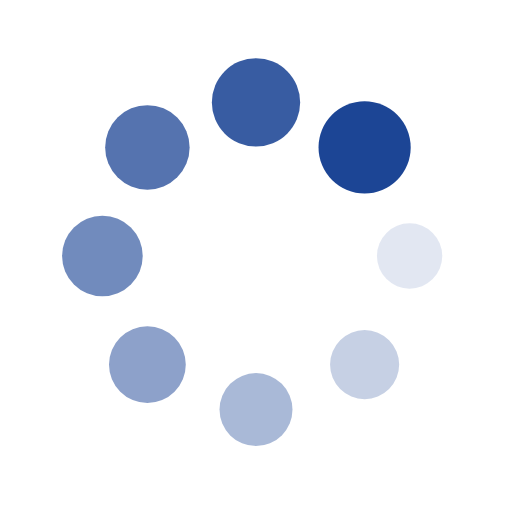
t = 0.00 s
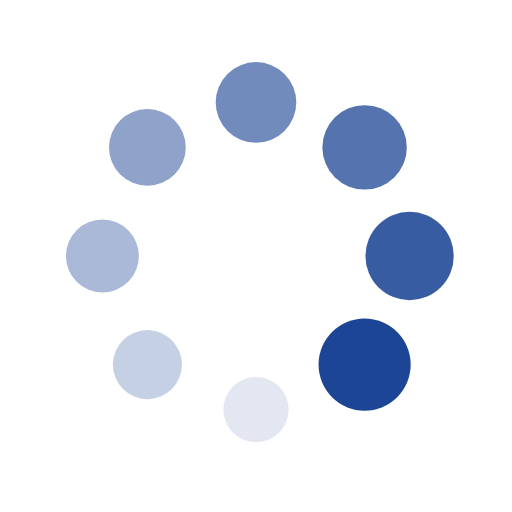
t = 0.14 s
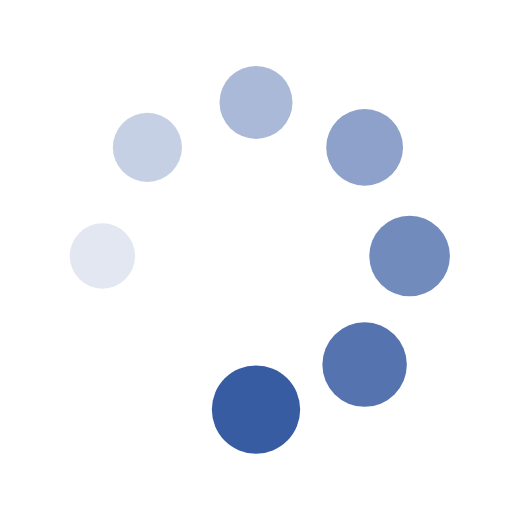
t = 0.27 s
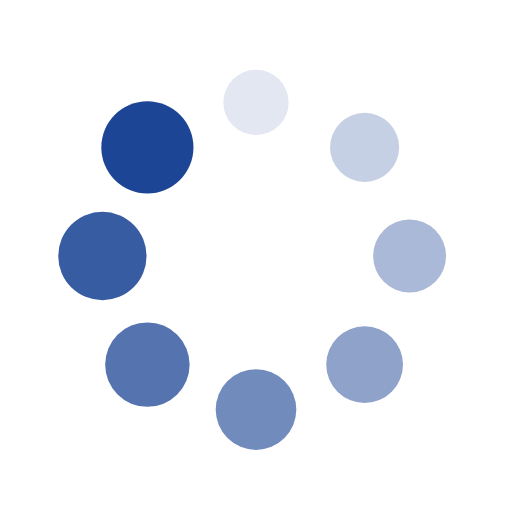
t = 0.41 s

The animated SVG that drew these frames (rendered in a browser with its animation timeline set to each time). Animation: 16 SMIL elements (animate=8,animateTransform=8); one cycle of 0.55 s, repeats indefinitely.

<?xml version="1.0" encoding="utf-8"?>
<svg xmlns="http://www.w3.org/2000/svg" xmlns:xlink="http://www.w3.org/1999/xlink" style="margin: auto; background: none; display: block; shape-rendering: auto;" width="164px" height="164px" viewBox="0 0 100 100" preserveAspectRatio="xMidYMid">
<g transform="translate(80,50)">
<g transform="rotate(0)">
<circle cx="0" cy="0" r="6" fill="#1c4595" fill-opacity="1">
  <animateTransform attributeName="transform" type="scale" begin="-0.4781420765027322s" values="1.5 1.5;1 1" keyTimes="0;1" dur="0.5464480874316939s" repeatCount="indefinite"></animateTransform>
  <animate attributeName="fill-opacity" keyTimes="0;1" dur="0.5464480874316939s" repeatCount="indefinite" values="1;0" begin="-0.4781420765027322s"></animate>
</circle>
</g>
</g><g transform="translate(71.21320343559643,71.21320343559643)">
<g transform="rotate(45)">
<circle cx="0" cy="0" r="6" fill="#1c4595" fill-opacity="0.875">
  <animateTransform attributeName="transform" type="scale" begin="-0.4098360655737705s" values="1.5 1.5;1 1" keyTimes="0;1" dur="0.5464480874316939s" repeatCount="indefinite"></animateTransform>
  <animate attributeName="fill-opacity" keyTimes="0;1" dur="0.5464480874316939s" repeatCount="indefinite" values="1;0" begin="-0.4098360655737705s"></animate>
</circle>
</g>
</g><g transform="translate(50,80)">
<g transform="rotate(90)">
<circle cx="0" cy="0" r="6" fill="#1c4595" fill-opacity="0.75">
  <animateTransform attributeName="transform" type="scale" begin="-0.34153005464480873s" values="1.5 1.5;1 1" keyTimes="0;1" dur="0.5464480874316939s" repeatCount="indefinite"></animateTransform>
  <animate attributeName="fill-opacity" keyTimes="0;1" dur="0.5464480874316939s" repeatCount="indefinite" values="1;0" begin="-0.34153005464480873s"></animate>
</circle>
</g>
</g><g transform="translate(28.786796564403577,71.21320343559643)">
<g transform="rotate(135)">
<circle cx="0" cy="0" r="6" fill="#1c4595" fill-opacity="0.625">
  <animateTransform attributeName="transform" type="scale" begin="-0.27322404371584696s" values="1.5 1.5;1 1" keyTimes="0;1" dur="0.5464480874316939s" repeatCount="indefinite"></animateTransform>
  <animate attributeName="fill-opacity" keyTimes="0;1" dur="0.5464480874316939s" repeatCount="indefinite" values="1;0" begin="-0.27322404371584696s"></animate>
</circle>
</g>
</g><g transform="translate(20,50.00000000000001)">
<g transform="rotate(180)">
<circle cx="0" cy="0" r="6" fill="#1c4595" fill-opacity="0.5">
  <animateTransform attributeName="transform" type="scale" begin="-0.20491803278688525s" values="1.5 1.5;1 1" keyTimes="0;1" dur="0.5464480874316939s" repeatCount="indefinite"></animateTransform>
  <animate attributeName="fill-opacity" keyTimes="0;1" dur="0.5464480874316939s" repeatCount="indefinite" values="1;0" begin="-0.20491803278688525s"></animate>
</circle>
</g>
</g><g transform="translate(28.78679656440357,28.786796564403577)">
<g transform="rotate(225)">
<circle cx="0" cy="0" r="6" fill="#1c4595" fill-opacity="0.375">
  <animateTransform attributeName="transform" type="scale" begin="-0.13661202185792348s" values="1.5 1.5;1 1" keyTimes="0;1" dur="0.5464480874316939s" repeatCount="indefinite"></animateTransform>
  <animate attributeName="fill-opacity" keyTimes="0;1" dur="0.5464480874316939s" repeatCount="indefinite" values="1;0" begin="-0.13661202185792348s"></animate>
</circle>
</g>
</g><g transform="translate(49.99999999999999,20)">
<g transform="rotate(270)">
<circle cx="0" cy="0" r="6" fill="#1c4595" fill-opacity="0.25">
  <animateTransform attributeName="transform" type="scale" begin="-0.06830601092896174s" values="1.5 1.5;1 1" keyTimes="0;1" dur="0.5464480874316939s" repeatCount="indefinite"></animateTransform>
  <animate attributeName="fill-opacity" keyTimes="0;1" dur="0.5464480874316939s" repeatCount="indefinite" values="1;0" begin="-0.06830601092896174s"></animate>
</circle>
</g>
</g><g transform="translate(71.21320343559643,28.78679656440357)">
<g transform="rotate(315)">
<circle cx="0" cy="0" r="6" fill="#1c4595" fill-opacity="0.125">
  <animateTransform attributeName="transform" type="scale" begin="0s" values="1.5 1.5;1 1" keyTimes="0;1" dur="0.5464480874316939s" repeatCount="indefinite"></animateTransform>
  <animate attributeName="fill-opacity" keyTimes="0;1" dur="0.5464480874316939s" repeatCount="indefinite" values="1;0" begin="0s"></animate>
</circle>
</g>
</g>
<!-- [ldio] generated by https://loading.io/ --></svg>
